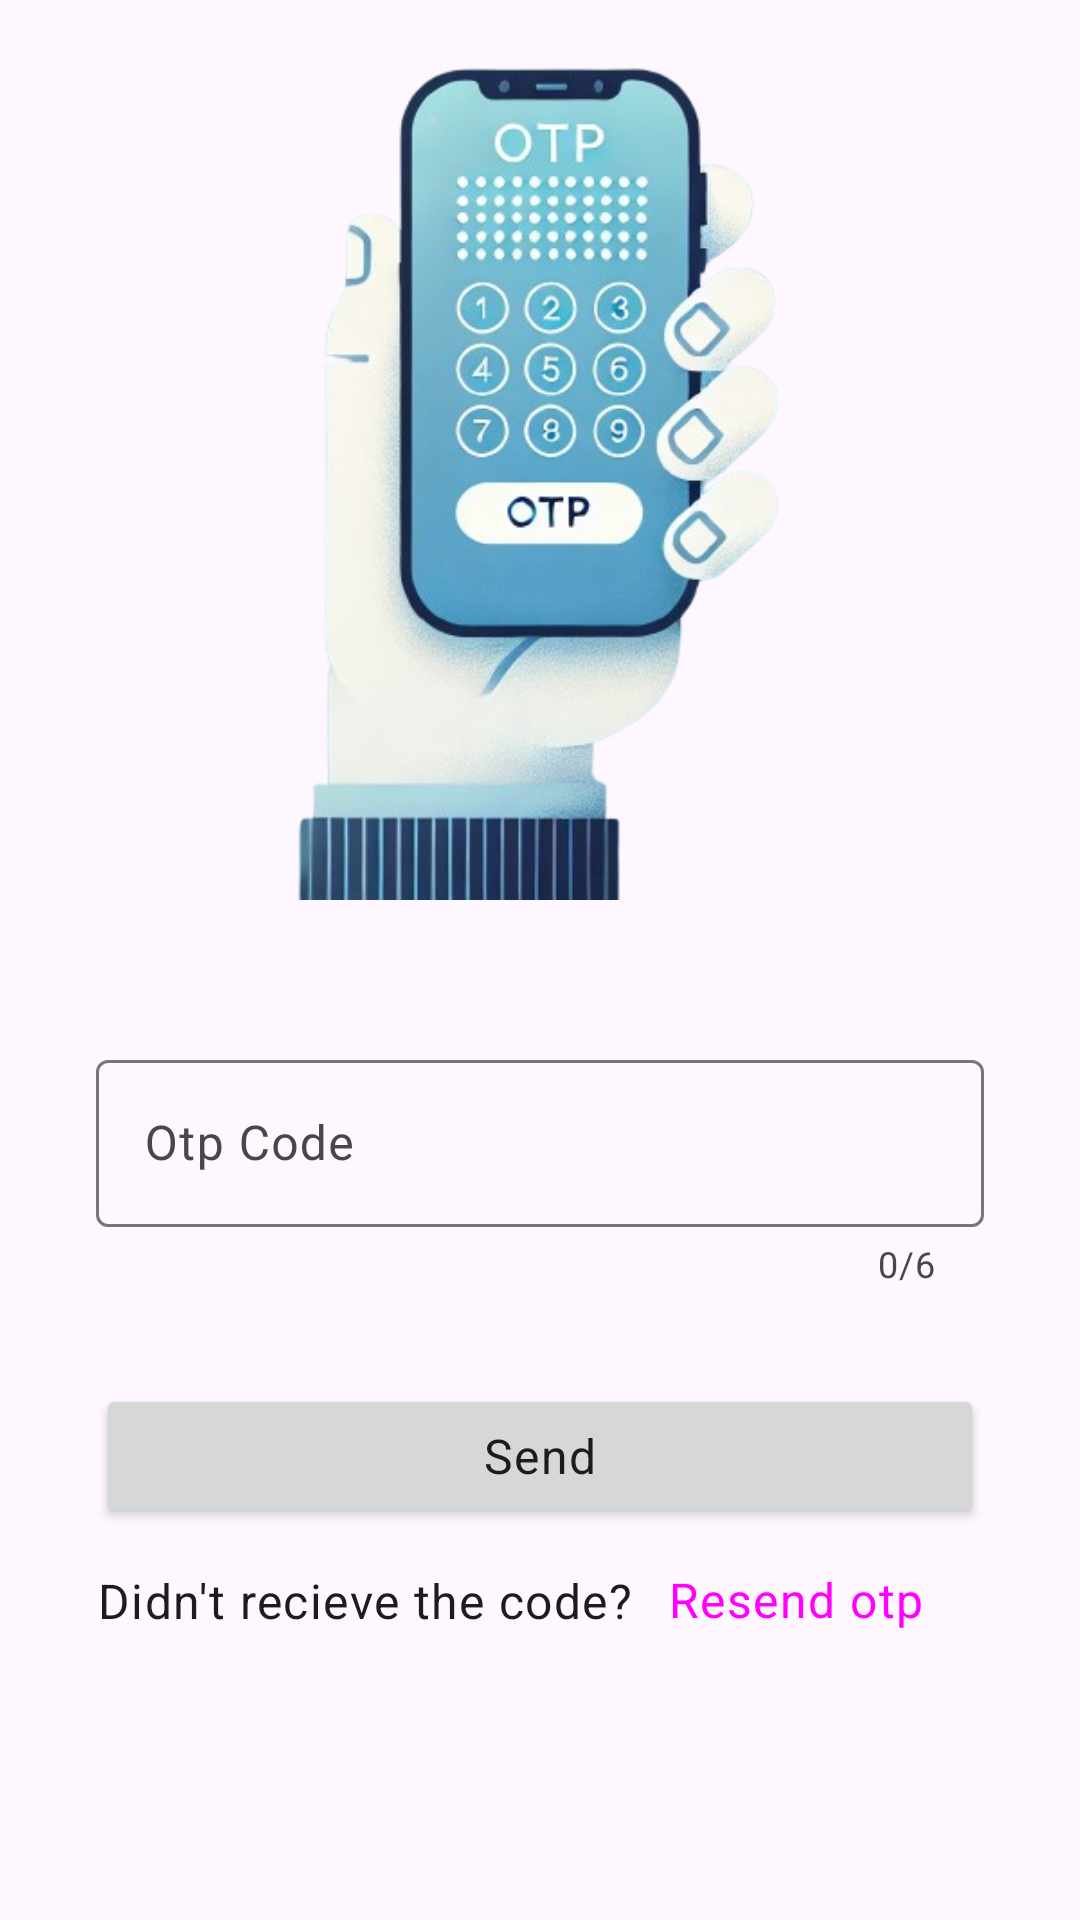

Layout XML and referenced resources for this Android screen:
<!-- AndroidManifest.xml: application theme Theme.BuzzChat -->
<!-- res/layout/fragment_otp.xml -->
<?xml version="1.0" encoding="utf-8"?>
<ScrollView xmlns:android="http://schemas.android.com/apk/res/android"
    xmlns:app="http://schemas.android.com/apk/res-auto"
    xmlns:tools="http://schemas.android.com/tools"
    android:layout_width="match_parent"
    android:layout_height="match_parent"
    android:fillViewport="true"
    android:scrollIndicators="none"
    android:scrollbars="none"
    tools:context=".auth.ui.otp.OtpFragment">

    <androidx.constraintlayout.widget.ConstraintLayout
        android:layout_width="match_parent"
        android:layout_height="wrap_content">

        <ImageView
            android:id="@+id/ivLogo"
            android:layout_width="300dp"
            android:layout_height="300dp"
            android:src="@drawable/login_otp"
            app:layout_constraintEnd_toEndOf="parent"
            app:layout_constraintStart_toStartOf="parent"
            app:layout_constraintTop_toTopOf="parent" />

        <com.google.android.material.textfield.TextInputLayout
            android:id="@+id/tiOtpCode"
            android:layout_width="0dp"
            android:layout_height="wrap_content"
            android:layout_marginHorizontal="32dp"
            android:layout_marginTop="48dp"
            android:hint="Otp Code"
            app:counterEnabled="true"
            app:counterMaxLength="6"
            app:endIconMode="clear_text"
            app:layout_constraintEnd_toEndOf="parent"
            app:layout_constraintStart_toStartOf="parent"
            app:layout_constraintTop_toBottomOf="@id/ivLogo">

            <com.google.android.material.textfield.TextInputEditText
                android:layout_width="match_parent"
                android:textAppearance="?textAppearanceBodyLarge"
                android:layout_height="wrap_content"
                android:inputType="number" />

        </com.google.android.material.textfield.TextInputLayout>

        <Button
            android:id="@+id/btnSend"
            android:layout_width="0dp"
            android:layout_height="wrap_content"
            android:layout_marginHorizontal="32dp"
            android:layout_marginTop="32dp"
            android:text="Send"
            android:textAppearance="?textAppearanceBodyLarge"
            app:layout_constraintEnd_toEndOf="parent"
            app:layout_constraintStart_toStartOf="parent"
            app:layout_constraintTop_toBottomOf="@+id/tiOtpCode" />

        <TextView
            android:layout_width="0dp"
            android:layout_height="wrap_content"
            android:gravity="center"
            android:text="Didn't recieve the code?"
            android:textAppearance="?textAppearanceBodyLarge"
            app:layout_constraintBottom_toBottomOf="@+id/btnResend"
            app:layout_constraintEnd_toStartOf="@+id/btnResend"
            app:layout_constraintStart_toStartOf="@+id/btnSend"
            app:layout_constraintTop_toTopOf="@+id/btnResend" />

        <Button
            android:id="@+id/btnResend"
            style="@style/Widget.Material3.Button.TextButton"
            android:layout_width="0dp"
            android:layout_height="wrap_content"
            android:text="Resend otp"
            android:layout_marginEnd="8dp"
            android:textAppearance="?textAppearanceBodyLarge"
            app:layout_constraintEnd_toEndOf="@+id/btnSend"
            app:layout_constraintTop_toBottomOf="@id/btnSend" />

    </androidx.constraintlayout.widget.ConstraintLayout>

</ScrollView>
<!-- resources referenced by this layout -->
<resources>
  <!-- drawable login_otp: png bitmap (drawable, 195948 bytes) -->
  <style name="Theme.BuzzChat" parent="Base.Theme.BuzzChat" />
  <style name="Base.Theme.BuzzChat" parent="Theme.Material3.DayNight.NoActionBar">
          
          
      </style>
</resources>
